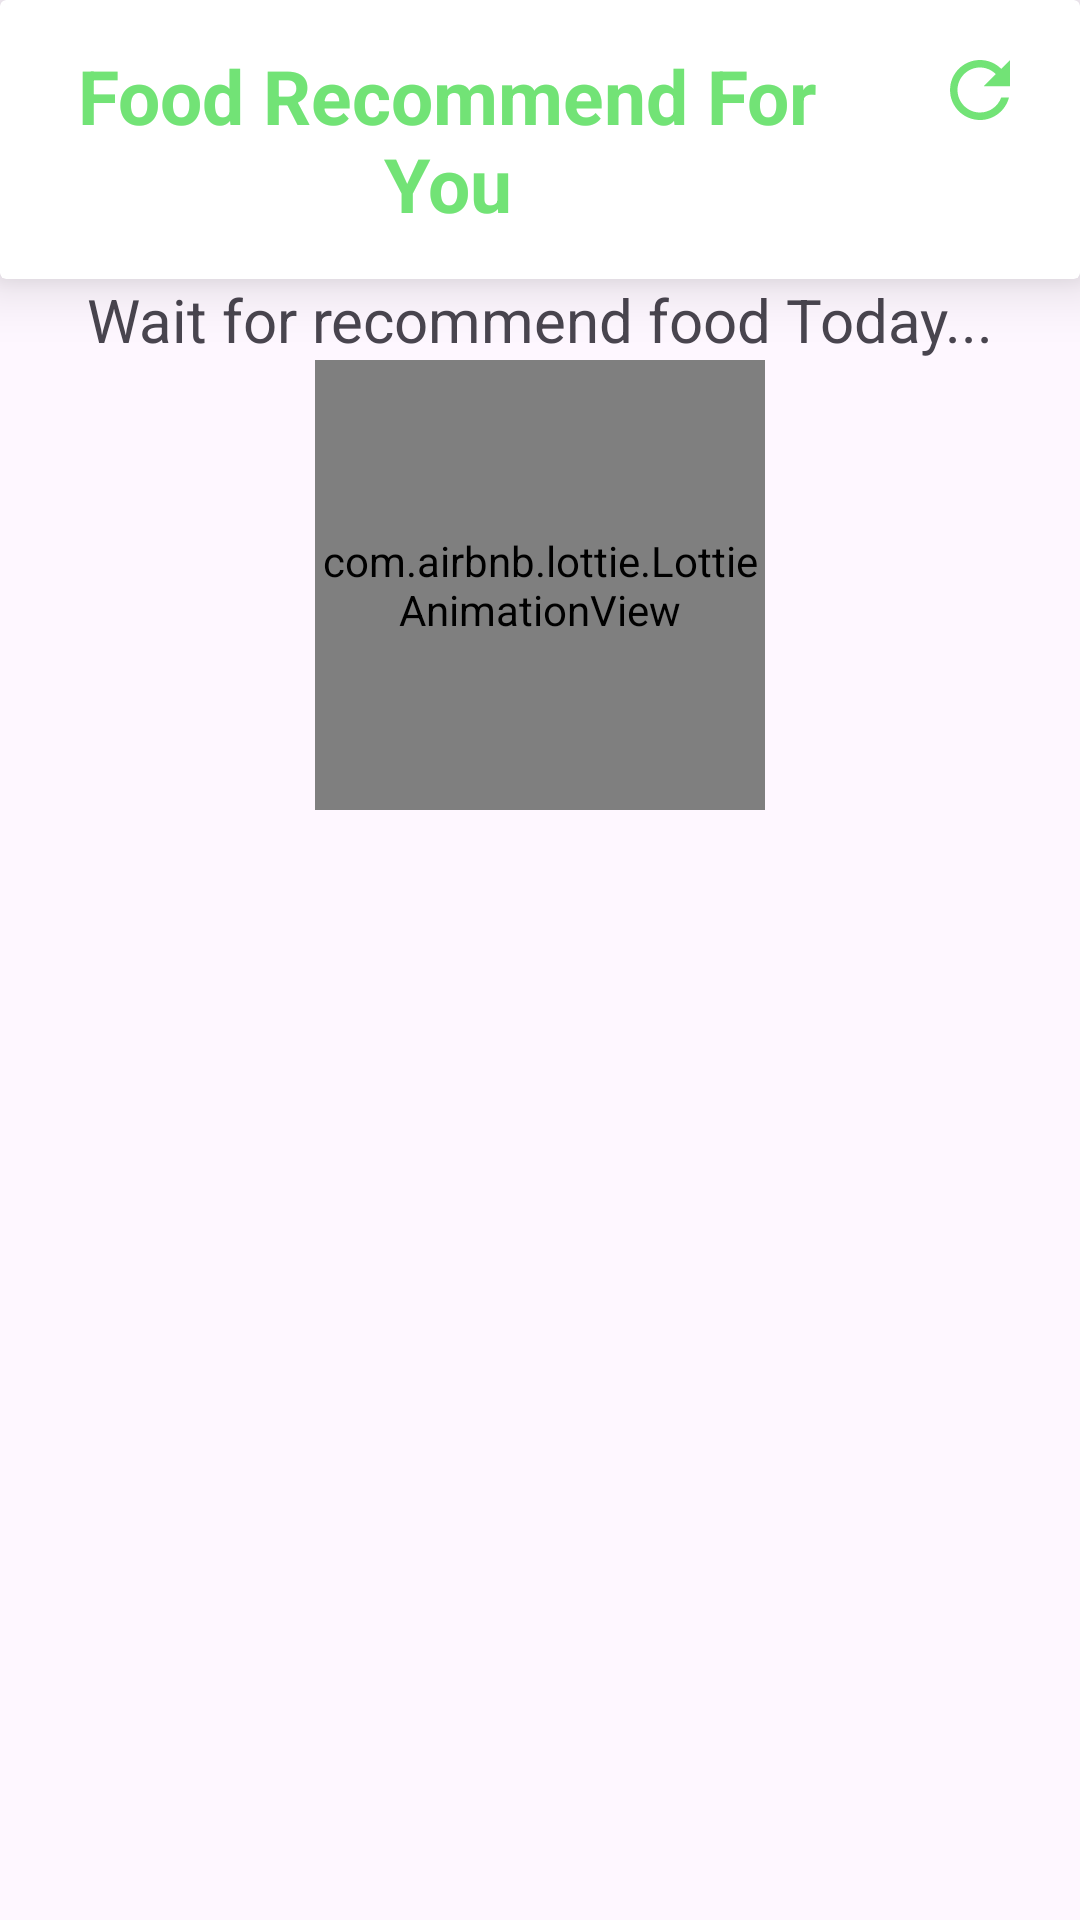

Here is an Android app screen rendered from its layout file. Give the layout XML and the strings, colors and styles it references.
<!-- AndroidManifest.xml: application theme Theme.SmartFrigde -->
<!-- res/layout/fragment_food_recommend.xml -->
<?xml version="1.0" encoding="utf-8"?>
<layout xmlns:android="http://schemas.android.com/apk/res/android"
    xmlns:tools="http://schemas.android.com/tools"
    xmlns:app="http://schemas.android.com/apk/res-auto">
    <data>
        <variable
            name="foodRecemmendViewModel"
            type="com.project.smartfrigde.viewmodel.FoodRecommendViewModel" />
    </data>
    <LinearLayout
        android:id="@+id/group_foo_r"
        android:layout_width="match_parent"
        android:layout_height="match_parent"
        android:orientation="vertical"
        >
    <androidx.cardview.widget.CardView
        app:cardElevation="12dp"
        android:id="@+id/group_nav"
        android:layout_width="match_parent"
        android:layout_height="wrap_content">
        <LinearLayout
            android:weightSum="10"
            android:paddingStart="15dp"
            android:paddingTop="10dp"
            android:paddingBottom="10dp"
            android:orientation="horizontal"
            android:layout_width="match_parent"
            android:layout_height="wrap_content">

            <TextView
                android:layout_weight="8"
                android:padding="5dp"
                android:gravity="center"
                android:textColor="@color/green_background"
                android:textSize="25dp"
                android:text="Food Recommend For You"
                android:textStyle="bold"
                android:layout_width="0dp"
                android:layout_height="wrap_content"/>
            <ImageButton
                android:id="@+id/refresh"
                android:background="?attr/selectableItemBackgroundBorderless"
                android:layout_weight="2"
                android:layout_marginLeft="10dp"
                android:padding="5dp"
                android:layout_width="0dp"
                android:src="@drawable/refresh"
                android:layout_height="wrap_content"/>
        </LinearLayout>
    </androidx.cardview.widget.CardView>
   <LinearLayout
       android:id="@+id/group_wait"
       android:orientation="vertical"
       android:layout_width="match_parent"
       android:layout_height="wrap_content">
       <TextView
           android:textSize="20sp"
           android:gravity="center"
           android:text="Wait for recommend food Today..."
           android:layout_width="match_parent"
           android:layout_height="wrap_content"/>
       <com.airbnb.lottie.LottieAnimationView
           android:id="@+id/animationView"
           android:layout_width="150dp"
           android:layout_height="150dp"
           app:lottie_autoPlay="true"
           app:lottie_loop="true"
           android:layout_gravity="center_horizontal"
           app:lottie_fileName="meal.json" />
   </LinearLayout>
    <androidx.recyclerview.widget.RecyclerView
        android:id="@+id/list_food_recommend"
        android:layout_width="match_parent"
        android:layout_height="wrap_content"
        android:layout_marginTop="8dp"/>
    </LinearLayout>
</layout>
<!-- resources referenced by this layout -->
<resources>
  <color name="green_background">#72E376</color>
  <!-- drawable refresh (drawable) -->
  <vector xmlns:android="http://schemas.android.com/apk/res/android" android:height="30dp" android:tint="@color/green_background" android:viewportHeight="24" android:viewportWidth="24" android:width="30dp">
        
      <path android:fillColor="@android:color/white" android:pathData="M17.65,6.35C16.2,4.9 14.21,4 12,4c-4.42,0 -7.99,3.58 -7.99,8s3.57,8 7.99,8c3.73,0 6.84,-2.55 7.73,-6h-2.08c-0.82,2.33 -3.04,4 -5.65,4 -3.31,0 -6,-2.69 -6,-6s2.69,-6 6,-6c1.66,0 3.14,0.69 4.22,1.78L13,11h7V4l-2.35,2.35z"/>
      
  </vector>
  <style name="Theme.SmartFrigde" parent="Base.Theme.SmartFrigde" />
  <style name="Base.Theme.SmartFrigde" parent="Theme.Material3.DayNight.NoActionBar" />
</resources>
